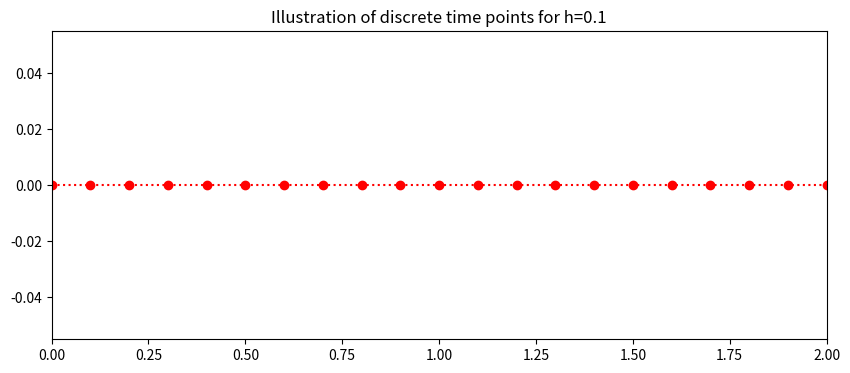
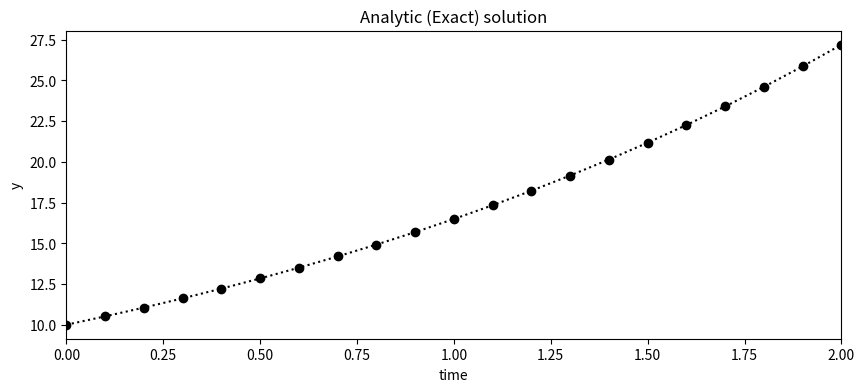
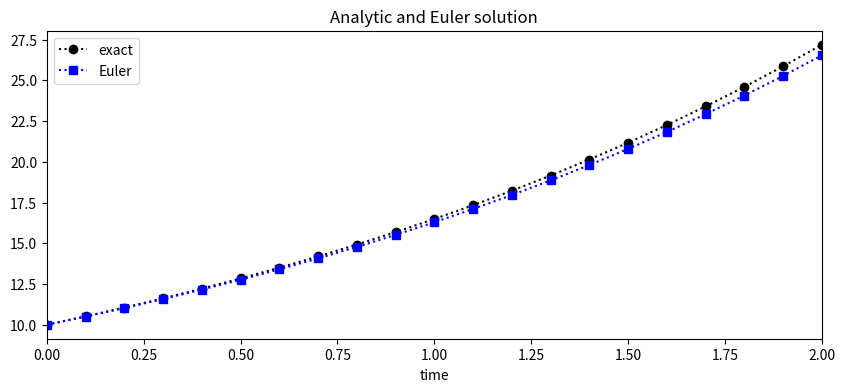
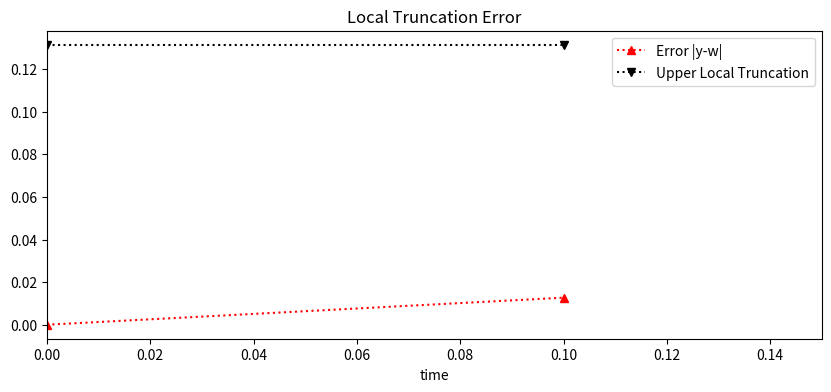
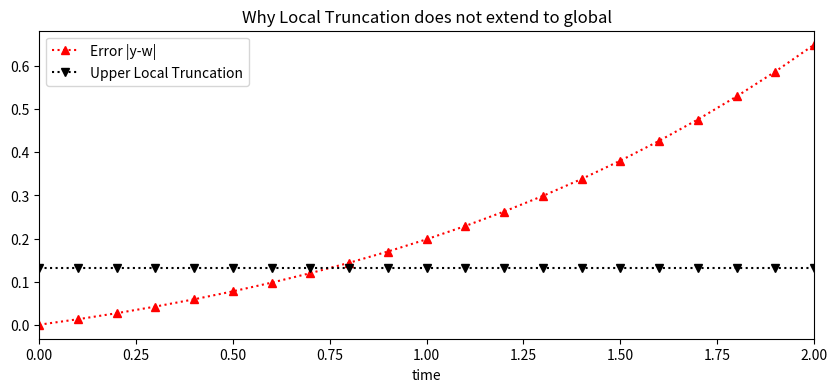
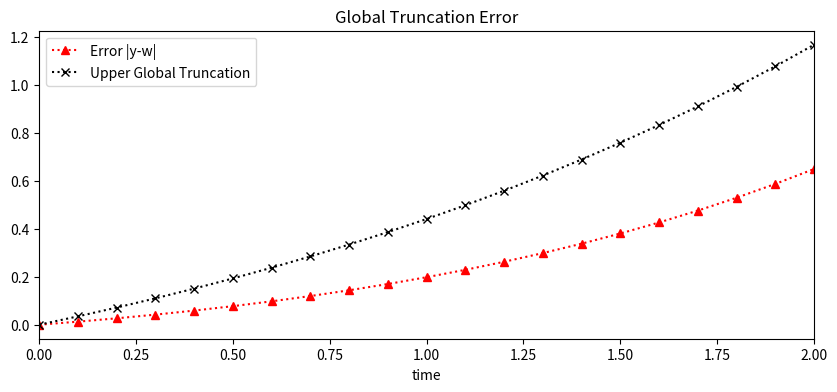

These figures' Python source, in order:
#!/usr/bin/env python
# coding: utf-8

# # First Order Initial Value Problem
#  
# 
# The more general form of a first order Ordinary Differential Equation is: 
# \begin{equation}
# \label{general ODE}
# y^{'}=f(t,y).
# \end{equation}
# This can be solved analytically by integrating both sides but this is not straight forward for most problems.
# Numerical methods can be used to approximate the solution at discrete points.
# 

# ## Euler method
# 
# The simplest one step numerical method is the Euler Method named after the most prolific of mathematicians [Leonhard Euler](https://en.wikipedia.org/wiki/Leonhard_Euler) (15 April 1707 – 18 September 1783) .
# 
# The general Euler formula for to the first order differential equation
# $$ y^{'} = f(t,y) $$
# approximates the derivative at time point $t_i$
# $$y^{'}(t_i) \approx \frac{w_{i+1}-w_i}{t_{i+1}-t_{i}} $$
# where $w_i$ is the approximate solution of $y$ at time $t_i$.
# This substitution changes the differential equation  into a __difference__ equation of the form 
# $$ 
# \frac{w_{i+1}-w_i}{t_{i+1}-t_{i}}=f(t_i,w_i) $$
# Assuming uniform stepsize $t_{i+1}-t_{i}$ is replaced by $h$, re-arranging the equation gives
# $$ w_{i+1}=w_i+hf(t_i,w_i),$$
#  This can be read as the future $w_{i+1}$ can be approximated by the present $w_i$ and the addition of the input to the system $f(t,y)$ times the time step.
# 

# In[1]:


## Library
import numpy as np
import math 
import pandas as pd
get_ipython().run_line_magic('matplotlib', 'inline')
import matplotlib.pyplot as plt # side-stepping mpl backend
import matplotlib.gridspec as gridspec # subplots
import warnings

warnings.filterwarnings("ignore")


# ## Population growth
# 
# The general form of the population growth differential equation is: 
# $$ y^{'}=\epsilon y $$
# where $\epsilon$ is the growth rate. The initial population at time $a$ is 
# $$ y(a)=A $$
# $$ a\leq t \leq b. $$
# Integrating gives  the general analytic (exact) solution: 
# $$ y=Ae^{\epsilon x}. $$
# We will use this equation to illustrate the application of the Euler method.
#       
# ## Discrete Interval
# The continuous time $a\leq t \leq b $ is discretised into $N$ points seperated by a constant stepsize
# $$ h=\frac{b-a}{N}.$$
# Here the interval is $0\leq t \leq 2$ 
# $$ h=\frac{2-0}{20}=0.1.$$
# This gives the 21 discrete points:
# $$ t_0=0, \ t_1=0.1, \ ... t_{20}=2. $$
# This is generalised to 
# $$ t_i=0+i0.1, \ \ \ i=0,1,...,20.$$
# The plot below shows the discrete time steps.

# In[2]:


### Setting up time
t_end=2.0
t_start=0
N=20
h=(t_end-t_start)/(N)
time=np.arange(t_start,t_end+0.01,h)
fig = plt.figure(figsize=(10,4))
plt.plot(time,0*time,'o:',color='red')
plt.xlim((0,2))
plt.title('Illustration of discrete time points for h=%s'%(h))
plt.plot();


# ## Initial Condition
# To get a specify solution to a first order initial value problem, an __initial condition__ is required.
# 
# For our population problem the intial condition is:
# $$y(0)=10.$$
# This gives the analytic solution
# $$y=10e^{\epsilon t}.$$
# ### Growth rate 
# Let the growth rate $$\epsilon=0.5$$ giving the analytic solution.
# $$y=10e^{0.5 t}.$$
# The plot below shows the exact solution on the discrete time steps.

# In[3]:


## Analytic Solution y
y=10*np.exp(0.5*time)

fig = plt.figure(figsize=(10,4))
plt.plot(time,y,'o:',color='black')
plt.xlim((0,2))
plt.xlabel('time')
plt.ylabel('y')
plt.title('Analytic (Exact) solution')
plt.plot();


# ## Numerical approximation of Population growth
# The differential equation is transformed using the Euler method into a difference equation of the form
#       $$ w_{i+1}=w_{i}+h \epsilon w_i. $$
# This approximates a series of of values $w_0, \ w_1, \ ..., w_{N}$.
# For the specific example of the population equation the difference equation is
#       $$ w_{i+1}=w_{i}+h 0.5 w_i. $$
# where $w_0=10$. From this initial condition the series is approximated.
# The plot below shows the exact solution $y$ in black circles and Euler approximation $w$ in blue squares. 

# In[4]:


w=np.zeros(N+1)
w[0]=10
for i in range (0,N):
    w[i+1]=w[i]+h*(0.5)*w[i]

fig = plt.figure(figsize=(10,4))
plt.plot(time,y,'o:',color='black',label='exact')
plt.plot(time,w,'s:',color='blue',label='Euler')
plt.xlim((0,2))
plt.xlabel('time')
plt.legend(loc='best')
plt.title('Analytic and Euler solution')
plt.plot();


# ## Numerical Error
# With a numerical solution there are two types of error: 
# * local truncation error at one time step; 
# * global error which is the propagation of local error. 
# 
# ### Derivation of  Euler Local truncation error
# The left hand side of a initial value problem $\frac{dy}{dt}$ is approximated by __Taylors theorem__ expand about a point $t_0$ giving:
# \begin{equation}y(t_1) = y(t_0)+(t_1-t_0)y^{'}(t_0) + \frac{(t_1-t_0)^2}{2!}y^{''}(\xi), \ \ \ \ \ \ \xi \in [t_0,t_1]. \end{equation}
# Rearranging and letting $h=t_1-t_0$ the equation becomes
# $$y^{'}(t_0)=\frac{y(t_1)-y(t_0)}{h}-\frac{h}{2}y^{''}(\xi). $$
# From this the local truncation error is
# $$\tau y^{'}(t_0)\leq \frac{h}{2}M  $$
# where $y^{''}(t) \leq M $.
# #### Derivation of  Euler Local truncation error for the Population Growth
# In most cases $y$ is unknown but in our example problem there is an exact solution which can be used to estimate the local truncation
# $$y'(t)=5e^{0.5 t}$$
# $$y''(t)=2.5e^{0.5 t}$$
# From this a maximum upper limit can be calculated for $y^{''} $ on the interval $[t_0,t_1]=[0,0.1]$
# $$y''(0.1)=2.5e^{0.1\times 0.5}=2.63=M$$
# $$\tau=\frac{h}{2}2.63=0.1315 $$
# The plot below shows the exact local truncation error $|y-w|$ (red triangle) and the upper limit of the Truncation error (black v) for the first two time points $t_0$ and $t_1$.

# In[5]:


fig = plt.figure(figsize=(10,4))
plt.plot(time[0:2],np.abs(w[0:2]-y[0:2]),'^:'
         ,color='red',label='Error |y-w|')
plt.plot(time[0:2],0.1*2.63/2*np.ones(2),'v:'
         ,color='black',label='Upper Local Truncation')
plt.xlim((0,.15))
plt.xlabel('time')
plt.legend(loc='best')
plt.title('Local Truncation Error')
plt.plot();


# ## Global Error
# The error does not stay constant accross the time this is illustrated in the figure below for the population growth equation. The actual error (red triangles) increases over time while the local truncation error (black v) remains constant.

# In[6]:


fig = plt.figure(figsize=(10,4))
plt.plot(time,np.abs(w-y),'^:'
         ,color='red',label='Error |y-w|')
plt.plot(time,0.1*2.63/2*np.ones(N+1),'v:'
         ,color='black',label='Upper Local Truncation')
plt.xlim((0,2))
plt.xlabel('time')
plt.legend(loc='best')
plt.title('Why Local Truncation does not extend to global')
plt.plot();


# ## Theorems
# To theorem below proves an upper limit of the global truncation error.
# ### Euler Global Error
# __Theorem Global Error__
# 
# Suppose $f$ is continuous and satisfies a Lipschitz Condition with constant
# L on $D=\{(t,y)|a\leq t \leq b, -\infty < y < \infty \}$ and that a constant M
# exists with the property that 
# $$ |y^{''}(t)|\leq M. $$
# Let $y(t)$ denote the unique solution of the Initial Value Problem
# $$ y^{'}=f(t,y) \ \ \ a\leq t \leq b \ \ \ y(a)=\alpha $$
# and $w_0,w_1,...,w_N$ be the approx generated by the Euler method for some
# positive integer N.  Then for $i=0,1,...,N$
# $$ |y(t_i)-w_i| \leq \frac{Mh}{2L}|e^{L(t_i-a)}-1|. $$
# 
# ### Theorems about Ordinary Differential Equations
# __Definition__
# 
# A function $f(t,y)$ is said to satisfy a __Lipschitz Condition__ in the variable $y$ on 
# the set $D \subset R^2$ if a constant $L>0$ exist with the property that
# $$ |f(t,y_1)-f(t,y_2)| < L|y_1-y_2| $$
# whenever $(t,y_1),(t,y_2) \in D$.  The constant L is call the Lipschitz Condition
# of $f$.
# 
# __Theorem__
# Suppose $f(t,y)$ is defined on a convex set $D \subset R^2$. If a constant
# $L>0$ exists with
# $$ \left|\frac{\partial f(t,y)}{\partial y}\right|\leq L $$
# then $f$ satisfies a Lipschitz Condition an $D$ in the variable $y$ with
# Lipschitz constant L.
# 

# ### Global truncation error for the population equation
# For the population equation specific values $L$ and $M$ can be calculated.
# 
# In this case $f(t,y)=\epsilon y$ is continuous and satisfies a Lipschitz Condition with constant
# $$ \left|\frac{\partial f(t,y)}{\partial y}\right|\leq L $$
# $$ \left|\frac{\partial \epsilon y}{\partial y}\right|\leq \epsilon=0.5=L $$
# 
# on $D=\{(t,y)|0\leq t \leq 2, 10 < y < 30 \}$ and that a constant $M$
# exists with the property that 
# $$ |y^{''}(t)|\leq M. $$
# $$ |y^{''}(t)|=2.5e^{0.5\times 2} \leq 2.5 e=6.8. $$
# 
# __Specific Theorem Global Error__
# 
# Let $y(t)$ denote the unique solution of the Initial Value Problem
# $$ y^{'}=0.5 y \ \ \ 0\leq t \leq 10 \ \ \ y(0)=10 $$
# and $w_0,w_1,...,w_N$ be the approx generated by the Euler method for some
# positive integer N.  Then for $i=0,1,...,N$
# $$ |y(t_i)-w_i| \leq \frac{6.8 h}{2\times 0.5}|e^{0.5(t_i-0)}-1| $$
# 
# The figure below shows the exact error $y-w$ in red triangles and the upper global error in black x's.

# In[7]:


fig = plt.figure(figsize=(10,4))
plt.plot(time,np.abs(w-y),'^:'
         ,color='red',label='Error |y-w|')
plt.plot(time,0.1*6.8*(np.exp(0.5*time)-1),'x:'
         ,color='black',label='Upper Global Truncation')
plt.xlim((0,2))
plt.xlabel('time')
plt.legend(loc='best')
plt.title('Global Truncation Error')
plt.plot();


# ### Table
# The table below shows the iteration $i$, the discrete time point t[i], the Euler approximation w[i] of the solution $y$, the exact error $|y-w|$ and the upper limit of the global error for the linear population equation.

# In[8]:




d = {'time t_i': time[0:10],    'Euler (w_i) ':w[0:10],'Exact (y)':y[0:10],'Exact Error (|y-w|)':np.round(np.abs(w[0:10]-y[0:10]),10),r'Global Error ':np.round(0.1*6.8*(np.exp(0.5*time[0:10])-1),20)}
df = pd.DataFrame(data=d)
df


# In[ ]:




